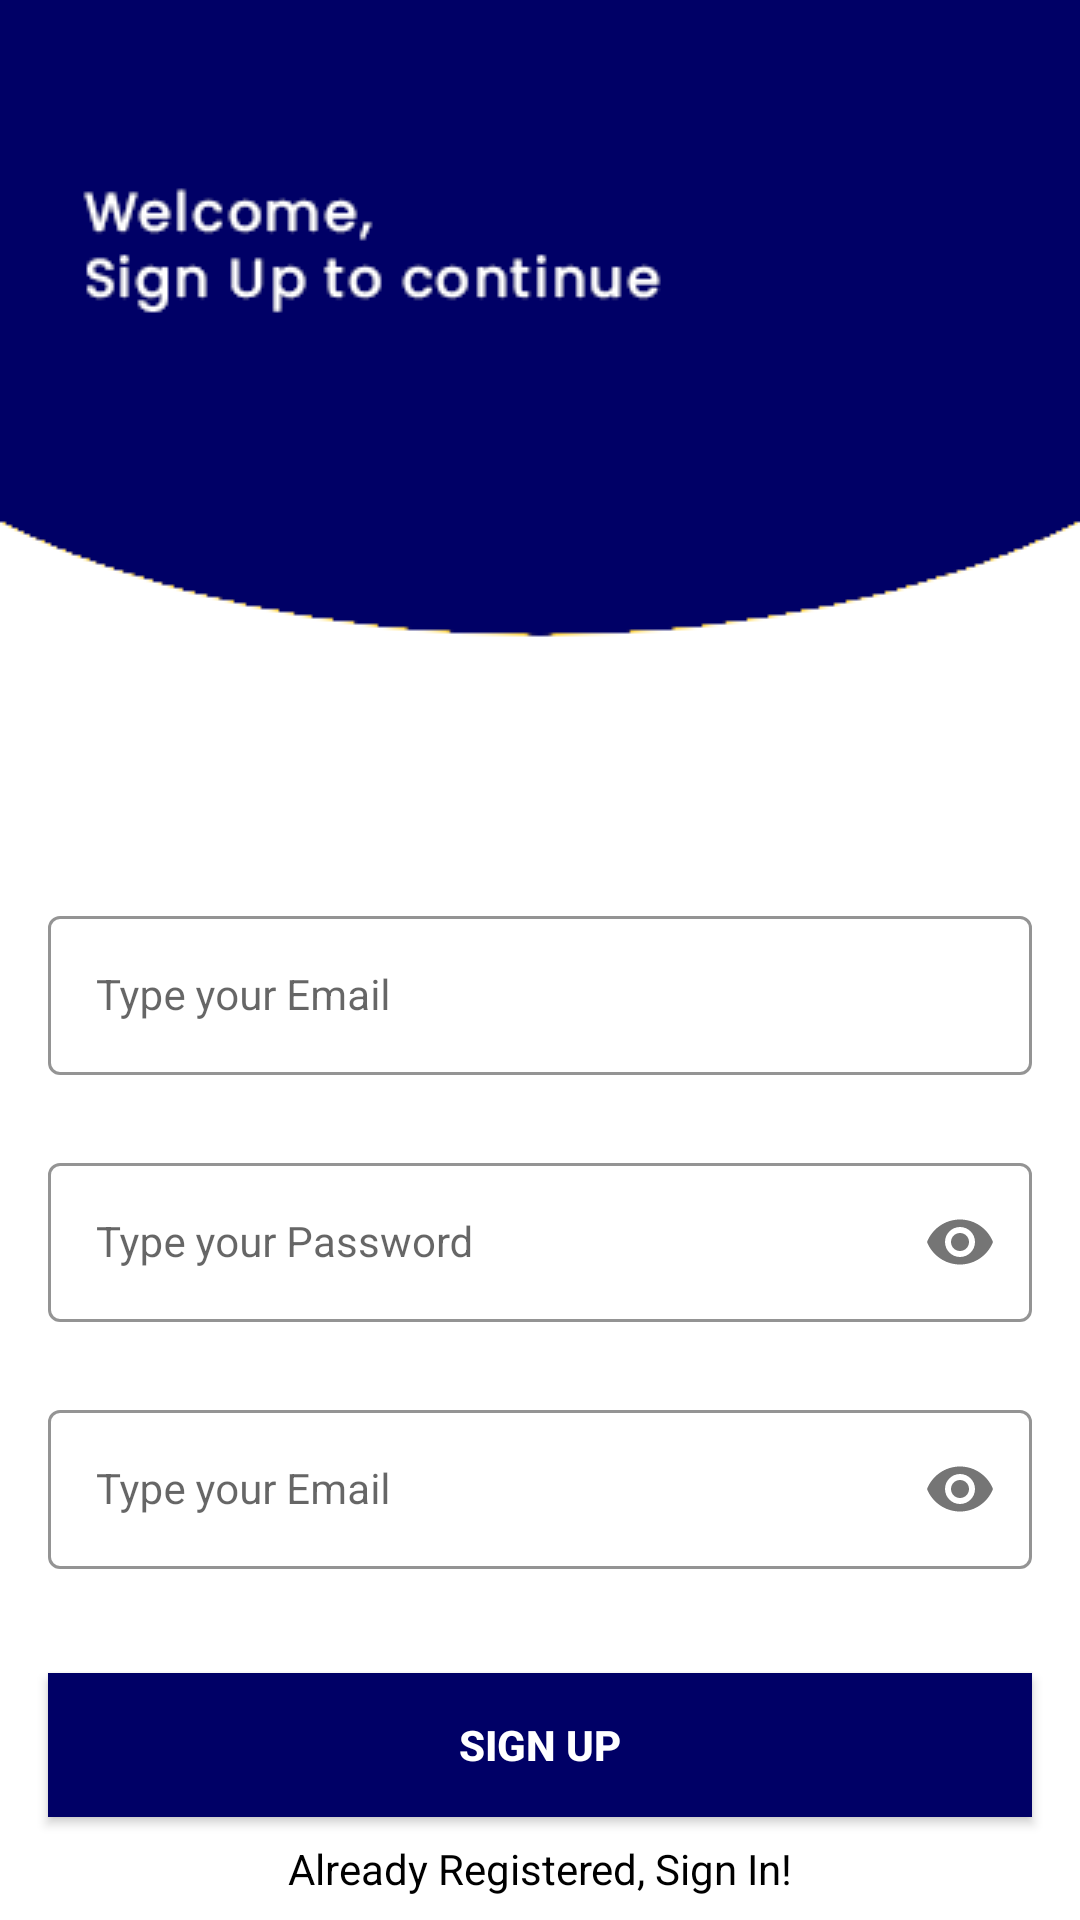

Reconstruct the res/layout file that produces this screen, plus the resources it refers to.
<!-- AndroidManifest.xml: application theme Theme.LoginUsingFirebase -->
<!-- res/layout/activity_sign_up.xml -->
<?xml version="1.0" encoding="utf-8"?>
<androidx.constraintlayout.widget.ConstraintLayout xmlns:android="http://schemas.android.com/apk/res/android"
    xmlns:app="http://schemas.android.com/apk/res-auto"
    xmlns:tools="http://schemas.android.com/tools"
    android:layout_width="match_parent"
    android:layout_height="match_parent"
    android:background="@drawable/signup_screen_drawable"
    tools:context=".SignUpActivity">

    <com.google.android.material.textfield.TextInputLayout
        android:layout_width="match_parent"
        android:layout_height="wrap_content"
        android:id="@+id/emailLayout"
        style="@style/LoginTextOuterFieldStyle"
        android:layout_marginHorizontal="16dp"
        android:layout_marginTop="300dp"
        app:boxStrokeColor="@color/darkBlue"
        app:hintTextColor="@color/darkBlue"
        app:layout_constraintEnd_toEndOf="parent"
        app:layout_constraintTop_toTopOf="parent"
        app:layout_constraintStart_toStartOf="parent">

        <com.google.android.material.textfield.TextInputEditText
            android:id="@+id/emailEt"
            style="@style/LoginTextInnerFieldStyle"
            android:layout_width="match_parent"
            android:layout_height="wrap_content"
            android:hint="Type your Email"
            android:inputType="textEmailAddress" />

    </com.google.android.material.textfield.TextInputLayout>

    <com.google.android.material.textfield.TextInputLayout
        android:layout_width="match_parent"
        android:layout_height="wrap_content"
        android:id="@+id/passwordLayout"
        style="@style/LoginTextOuterFieldStyle"
        android:layout_marginHorizontal="16dp"
        android:layout_marginTop="24dp"
        app:boxStrokeColor="@color/darkBlue"
        app:hintTextColor="@color/darkBlue"
        app:layout_constraintEnd_toEndOf="parent"
        app:layout_constraintTop_toBottomOf="@+id/emailLayout"
        app:layout_constraintStart_toStartOf="parent"
        app:passwordToggleEnabled="true">

        <com.google.android.material.textfield.TextInputEditText
            android:id="@+id/passwordEt"
            style="@style/LoginTextInnerFieldStyle"
            android:layout_width="match_parent"
            android:layout_height="wrap_content"
            android:hint="Type your Password"
            android:inputType="textPassword" />

    </com.google.android.material.textfield.TextInputLayout>

    <com.google.android.material.textfield.TextInputLayout
        android:layout_width="match_parent"
        android:layout_height="wrap_content"
        android:id="@+id/confirmPasswordLayout"
        style="@style/LoginTextOuterFieldStyle"
        android:layout_marginHorizontal="16dp"
        android:layout_marginTop="24dp"
        app:boxStrokeColor="@color/darkBlue"
        app:hintTextColor="@color/darkBlue"
        app:layout_constraintEnd_toEndOf="parent"
        app:layout_constraintTop_toBottomOf="@+id/passwordLayout"
        app:layout_constraintStart_toStartOf="parent"
        app:passwordToggleEnabled="true">

        <com.google.android.material.textfield.TextInputEditText
            android:id="@+id/confirmPasswordEt"
            style="@style/LoginTextInnerFieldStyle"
            android:layout_width="match_parent"
            android:layout_height="wrap_content"
            android:hint="Type your Email"
            android:inputType="textPassword" />

    </com.google.android.material.textfield.TextInputLayout>

    <androidx.appcompat.widget.AppCompatButton
        android:id="@+id/button"
        android:layout_width="0dp"
        android:layout_height="wrap_content"
        android:text="Sign Up"
        android:layout_marginHorizontal="16dp"
        android:background="@color/darkBlue"
        android:textColor="@color/white"
        android:textStyle="bold"
        app:layout_constraintBottom_toBottomOf="parent"
        app:layout_constraintStart_toStartOf="parent"
        app:layout_constraintEnd_toEndOf="parent"
        app:layout_constraintTop_toBottomOf="@+id/confirmPasswordLayout" />

    <TextView
        android:id="@+id/textView"
        android:layout_width="wrap_content"
        android:layout_height="wrap_content"
        android:text="Already Registered, Sign In!"
        android:textColor="@color/black"
        app:layout_constraintBottom_toBottomOf="parent"
        app:layout_constraintStart_toStartOf="parent"
        app:layout_constraintEnd_toEndOf="parent"
        app:layout_constraintTop_toBottomOf="@id/button" />

</androidx.constraintlayout.widget.ConstraintLayout>
<!-- resources referenced by this layout -->
<resources>
  <color name="black">#FF000000</color>
  <color name="darkBlue">#FF000066</color>
  <color name="white">#FFFFFFFF</color>
  <!-- drawable signup_screen_drawable: png bitmap (drawable, 7481 bytes) -->
  <style name="LoginTextInnerFieldStyle" parent="Widget.MaterialComponents.TextInputLayout.OutlinedBox">
          <item name="android:layout_width">match_parent</item>
          <item name="android:layout_height">wrap_content</item>
          <item name="android:textColor">@color/black</item>
          <item name="android:textColorHint">@color/black</item>
          <item name="maxLines">1</item>
          <item name="singleLine">true</item>
          <item name="android:textSize">14sp</item>
      </style>
  <style name="LoginTextOuterFieldStyle" parent="Widget.MaterialComponents.TextInputLayout.OutlinedBox">
          <item name="android:layout_width">match_parent</item>
          <item name="android:layout_height">wrap_content</item>
          <item name="android:layout_marginTop">15dp</item>
          <item name="android:layout_marginBottom">15dp</item>
      </style>
  <style name="Theme.LoginUsingFirebase" parent="Theme.MaterialComponents.DayNight.DarkActionBar">
          
          <item name="colorPrimary">@color/purple_500</item>
          <item name="colorPrimaryVariant">@color/purple_700</item>
          <item name="colorOnPrimary">@color/white</item>
          
          <item name="colorSecondary">@color/teal_200</item>
          <item name="colorSecondaryVariant">@color/teal_700</item>
          <item name="colorOnSecondary">@color/black</item>
          
          <item name="android:statusBarColor">?attr/colorPrimaryVariant</item>
          
      </style>
  <color name="purple_500">#FF6200EE</color>
  <color name="purple_700">#FF3700B3</color>
  <color name="teal_200">#FF03DAC5</color>
  <color name="teal_700">#FF018786</color>
</resources>
